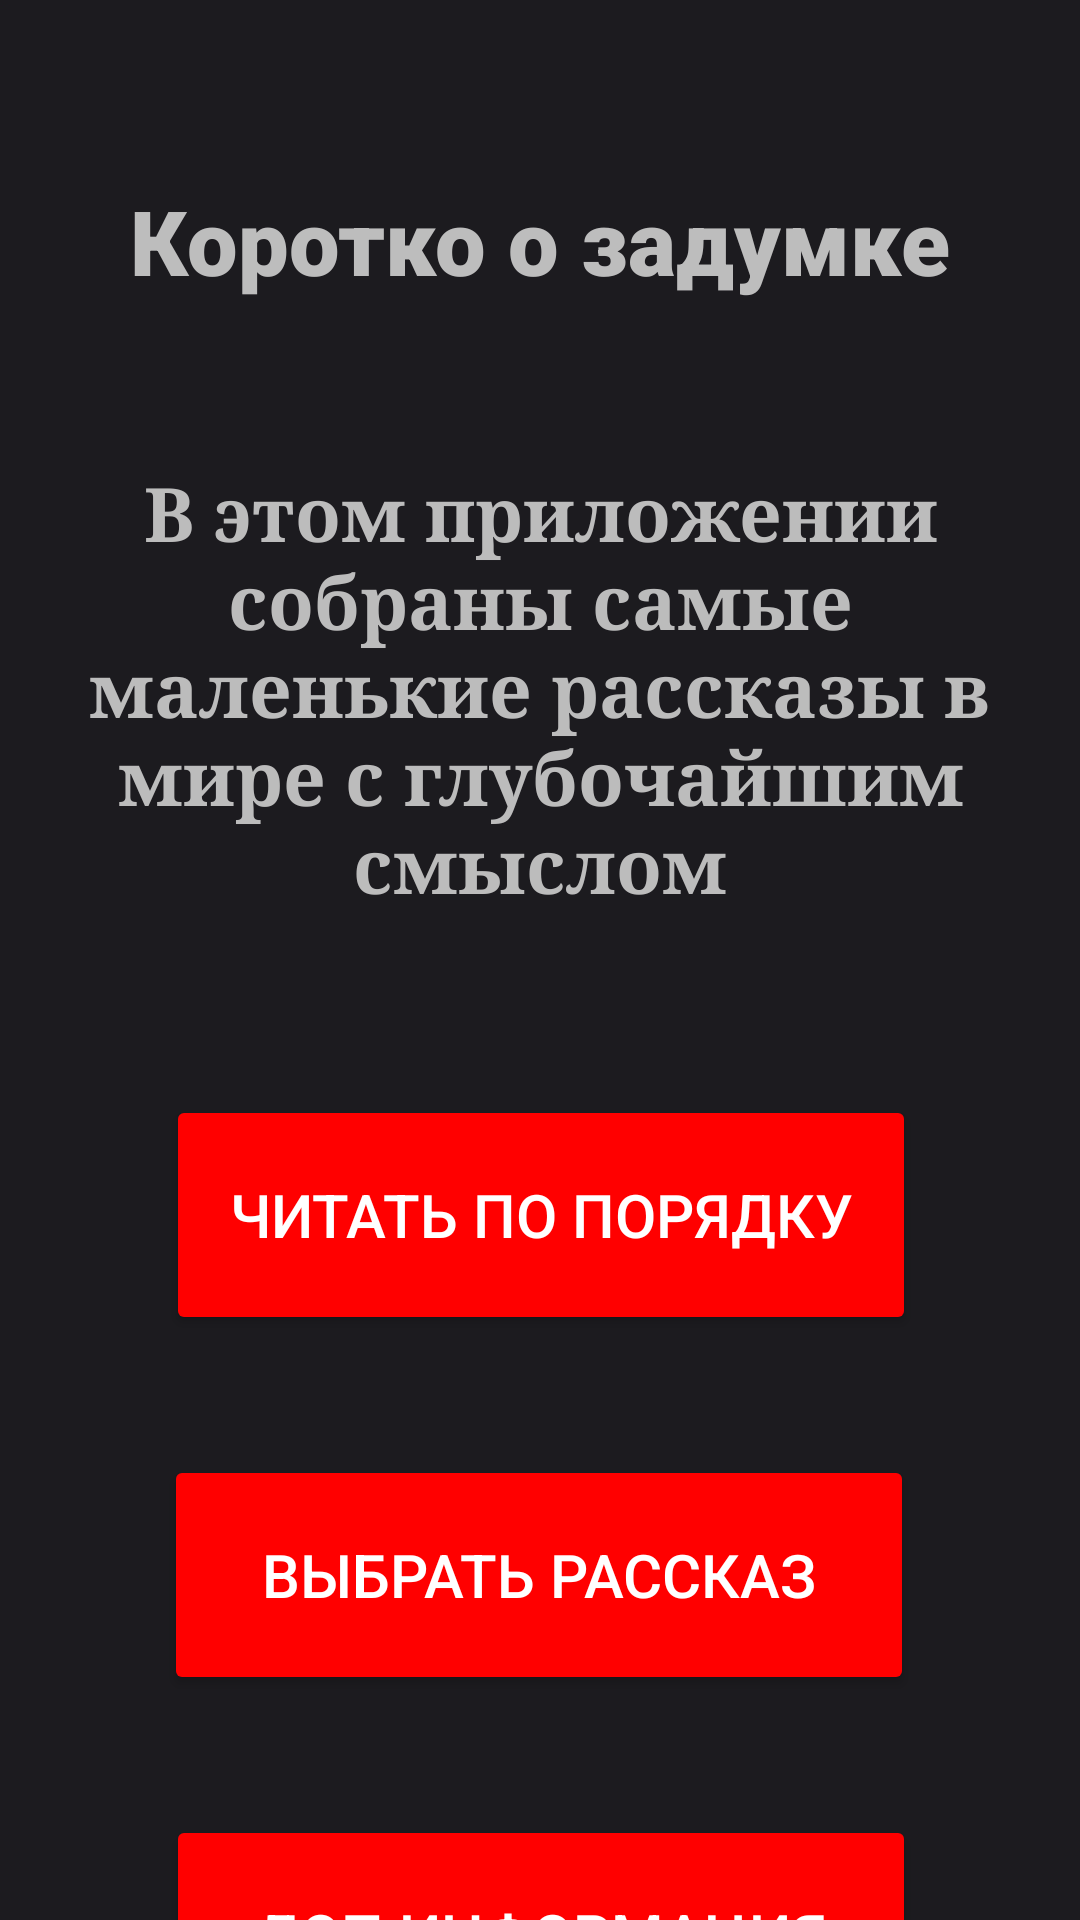

Write the Android layout XML for this screen, with the resource values it uses.
<!-- AndroidManifest.xml: application theme Theme.Study -->
<!-- res/layout/activity_main_next.xml -->
<?xml version="1.0" encoding="utf-8"?>
<androidx.constraintlayout.widget.ConstraintLayout xmlns:android="http://schemas.android.com/apk/res/android"
    xmlns:app="http://schemas.android.com/apk/res-auto"
    xmlns:tools="http://schemas.android.com/tools"
    android:id="@+id/input_2"
    android:layout_width="match_parent"
    android:layout_height="match_parent"
    android:background="#1C1B1F"
    android:fitsSystemWindows="true"
    tools:context=".MainActivityNext">

    <TextView
        android:id="@+id/twoscreen"
        android:layout_width="wrap_content"
        android:layout_height="wrap_content"
        android:fontFamily="sans-serif-black"
        android:gravity="center"
        android:text="Коротко о задумке"
        android:textColor="#BDBDBD"
        android:textSize="30sp"
        android:textStyle="bold"
        app:layout_constraintBottom_toBottomOf="parent"
        app:layout_constraintEnd_toEndOf="parent"
        app:layout_constraintStart_toStartOf="parent"
        app:layout_constraintTop_toTopOf="parent"
        app:layout_constraintVertical_bias="0.100000024" />

    <TextView
        android:id="@+id/text_twoScreen"
        android:layout_width="0dp"
        android:layout_height="wrap_content"
        android:layout_marginStart="10dp"
        android:layout_marginTop="52dp"
        android:layout_marginEnd="10dp"
        android:fontFamily="serif"
        android:gravity="center"
        android:text="В этом приложении собраны самые маленькие рассказы в мире с глубочайшим смыслом"
        android:textColor="#BCBCBC"
        android:textSize="25sp"
        android:textStyle="bold"
        app:layout_constraintBottom_toBottomOf="parent"
        app:layout_constraintEnd_toEndOf="parent"
        app:layout_constraintStart_toStartOf="parent"
        app:layout_constraintTop_toBottomOf="@+id/twoscreen"
        app:layout_constraintVertical_bias="0.005"
        tools:ignore="DuplicateIds" />

    <Button
        android:id="@+id/button_go"
        android:layout_width="250dp"
        android:layout_height="80dp"
        android:layout_marginTop="60dp"
        android:backgroundTint="#FF0000"
        android:text="Читать по порядку"
        android:textColor="#FFFFFF"
        android:textSize="20sp"
        app:layout_constraintBottom_toBottomOf="parent"
        app:layout_constraintEnd_toEndOf="parent"
        app:layout_constraintHorizontal_bias="0.503"
        app:layout_constraintStart_toStartOf="parent"
        app:layout_constraintTop_toBottomOf="@+id/text_twoScreen"
        app:layout_constraintVertical_bias="0.0" />

    <Button
        android:id="@+id/buttonS"
        android:layout_width="250dp"
        android:layout_height="80dp"
        android:layout_marginTop="40dp"
        android:backgroundTint="#FF0000"
        android:text="Выбрать рассказ"
        android:textColor="#FFFFFF"
        android:textSize="20sp"
        app:layout_constraintBottom_toBottomOf="parent"
        app:layout_constraintEnd_toEndOf="parent"
        app:layout_constraintHorizontal_bias="0.496"
        app:layout_constraintStart_toStartOf="parent"
        app:layout_constraintTop_toBottomOf="@+id/button_go"
        app:layout_constraintVertical_bias="0.0" />

    <Button
        android:id="@+id/buttonI"
        android:layout_width="250dp"
        android:layout_height="80dp"
        android:layout_marginTop="40dp"
        android:backgroundTint="#FF0000"
        android:text="Доп информация"
        android:textColor="#FFFFFF"
        android:textSize="20sp"
        app:layout_constraintBottom_toBottomOf="parent"
        app:layout_constraintEnd_toEndOf="parent"
        app:layout_constraintHorizontal_bias="0.503"
        app:layout_constraintStart_toStartOf="parent"
        app:layout_constraintTop_toBottomOf="@+id/buttonS"
        app:layout_constraintVertical_bias="0.0" />

</androidx.constraintlayout.widget.ConstraintLayout>
<!-- resources referenced by this layout -->
<resources>
  <style name="Theme.Study" parent="Base.Theme.Study">
          
          
          <item name="android:windowNoTitle">true</item>
          <item name="android:windowTranslucentStatus">true</item>
          <item name="android:windowTranslucentNavigation">true</item>
      </style>
</resources>
